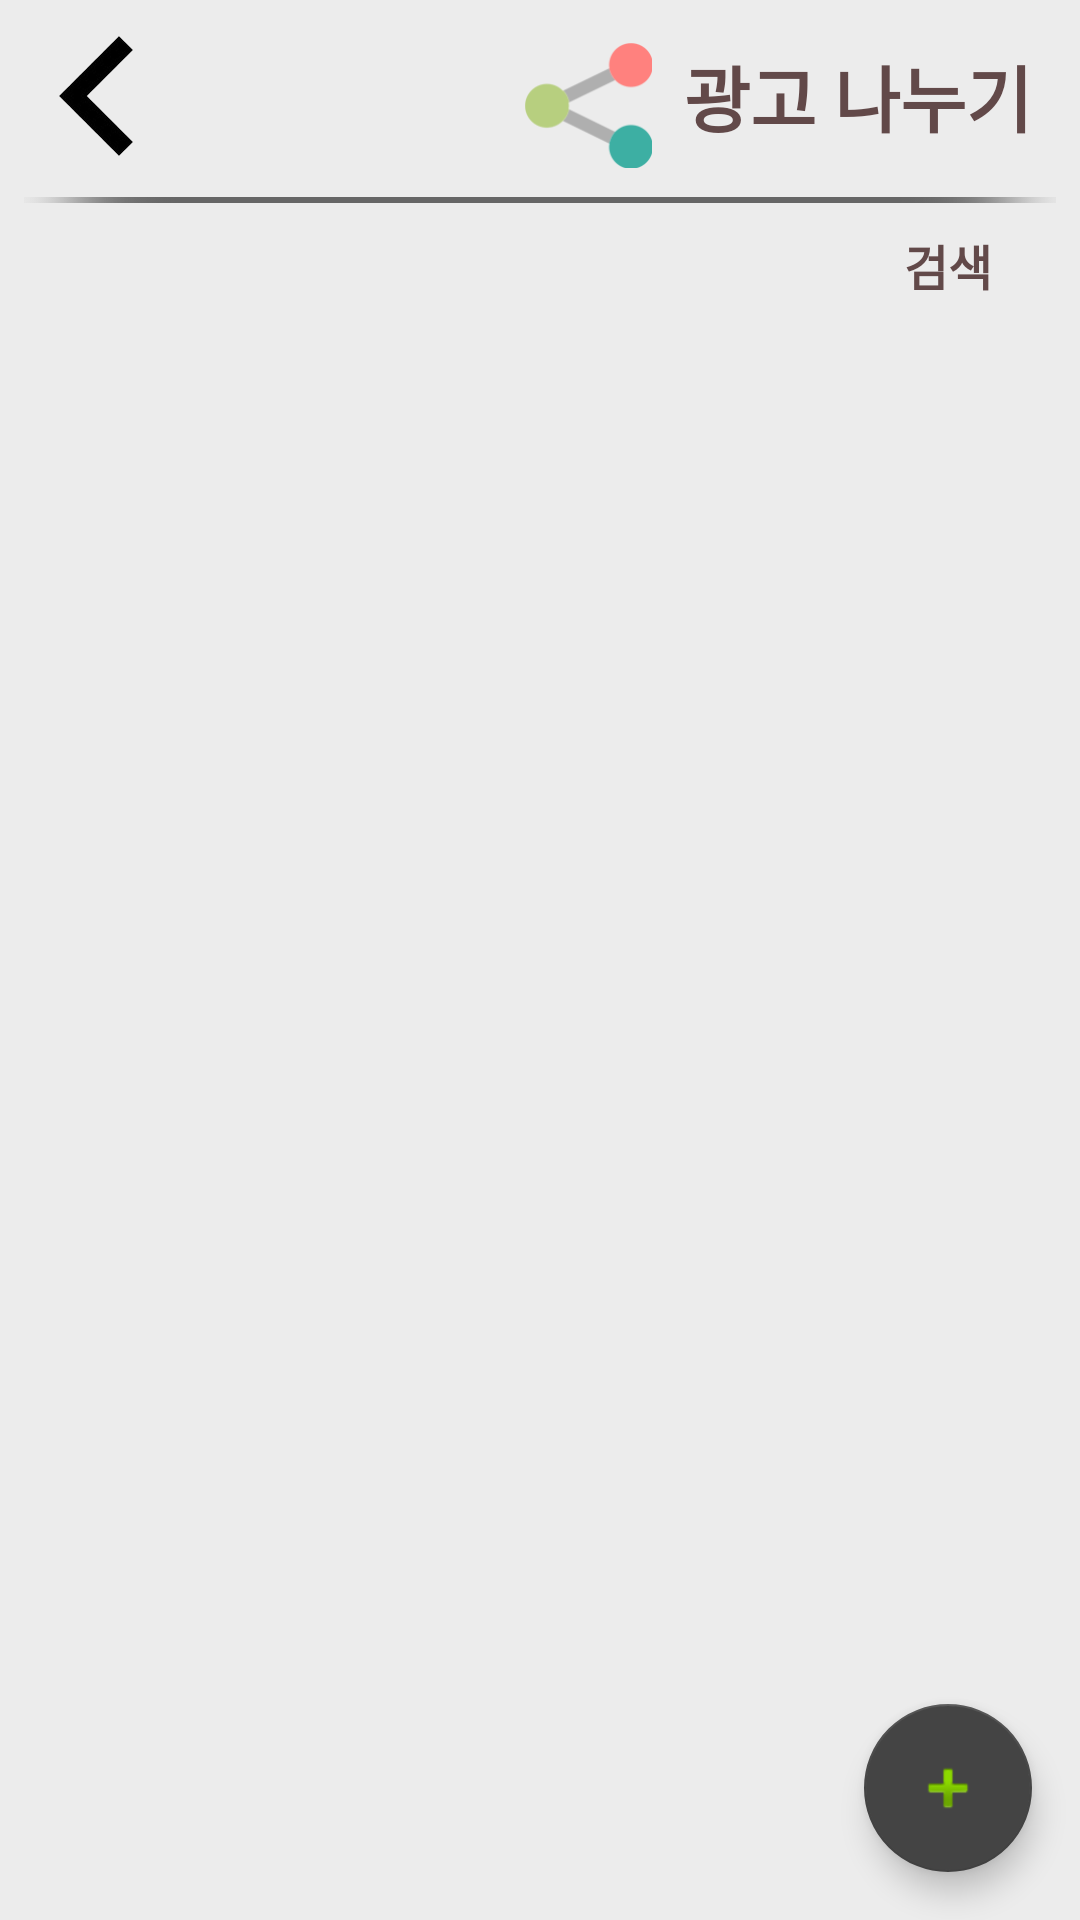

This screen was rendered from an Android layout file. Write that file and the resources it references.
<!-- AndroidManifest.xml: application theme AppTheme -->
<!-- res/layout/fragment_bmadsdist.xml -->
<layout
    xmlns:android="http://schemas.android.com/apk/res/android"
    xmlns:tools="http://schemas.android.com/tools">
    <android.support.design.widget.CoordinatorLayout
        android:layout_width="match_parent"
        android:layout_height="match_parent"
        android:background="@color/cashshop_selected_back"
        >
        <LinearLayout
            android:layout_margin="8dp"
            android:layout_width="match_parent"
            android:layout_height="match_parent"
            android:orientation="vertical"
            >
            <RelativeLayout
                android:layout_width="match_parent"
                android:layout_height="48dp"
                >
                <ImageButton
                    android:id="@+id/btn_back"
                    android:layout_width="48dp"
                    android:layout_height="48dp"
                    android:background="@android:color/transparent"
                    android:scaleType="fitCenter"
                    android:src="@drawable/btn_back"
                    android:layout_marginTop="4dp"
                    android:layout_marginBottom="4dp"
                    />
                <LinearLayout
                    android:layout_width="wrap_content"
                    android:layout_height="match_parent"
                    android:orientation="horizontal"
                    android:layout_alignParentRight="true"
                    android:layout_marginRight="8dp"
                    >
                    <ImageView
                        android:paddingTop="6dp"
                        android:layout_width="48dp"
                        android:layout_height="48dp"
                        android:scaleType="fitCenter"
                        android:src="@drawable/share_ad_button"
                        />
                    <TextView
                        android:layout_width="wrap_content"
                        android:layout_height="match_parent"
                        android:gravity="center_vertical"
                        android:layout_marginLeft="8dp"
                        android:text="광고 나누기"
                        android:textStyle="bold"
                        android:textSize="24dp"
                        android:textColor="@color/fragment_title"
                        />
                </LinearLayout>
            </RelativeLayout>
            <ImageView
                android:layout_marginTop="8dp"
                android:layout_width="wrap_content"
                android:layout_height="wrap_content"
                android:src="@drawable/cashshop_bar"
                />
            <LinearLayout
                android:layout_marginTop="4dp"
                android:layout_marginBottom="4dp"
                android:layout_width="match_parent"
                android:layout_height="30dp">
                <EditText
                    android:layout_width="0dp"
                    android:layout_height="match_parent"
                    android:layout_weight="1"
                    android:layout_marginRight="8dp"
                    android:background="@drawable/rounded_edittext"/>
                <Button
                    android:layout_width="72dp"
                    android:layout_height="match_parent"
                    android:background="@drawable/bonus_btn_earn"
                    android:textColor="@color/fragment_title"
                    android:textSize="16dp"
                    android:textStyle="bold"
                    android:text="검색"/>
            </LinearLayout>
            <android.support.v7.widget.RecyclerView
                android:id="@+id/rv_ad_list"
                android:layout_width="match_parent"
                android:layout_height="match_parent"
                android:layout_marginTop="8dp"
                >
            </android.support.v7.widget.RecyclerView>
        </LinearLayout>
        <android.support.design.widget.FloatingActionButton
            android:id="@+id/fab"
            android:layout_width="wrap_content"
            android:layout_height="wrap_content"
            android:layout_gravity="bottom|end"
            android:layout_margin="16dp"
            android:src="@android:drawable/ic_input_add" />
    </android.support.design.widget.CoordinatorLayout>
</layout>
<!-- resources referenced by this layout -->
<resources>
  <color name="cashshop_selected_back">#ececec</color>
  <color name="fragment_title">#624949</color>
  <!-- drawable btn_back: png bitmap (drawable, 25988 bytes) -->
  <!-- drawable cashshop_bar: png bitmap (drawable-hdpi, 2254 bytes) -->
  <!-- drawable share_ad_button: png bitmap (drawable-hdpi, 8679 bytes) -->
  <style name="AppTheme" parent="Theme.AppCompat.Light.NoActionBar">
          
          <item name="colorPrimary">@color/colorPrimary</item>
          <item name="colorPrimaryDark">@color/colorPrimaryDark</item>
          <item name="colorAccent">@color/colorAccent</item>
      </style>
  <color name="colorPrimary">#3F51B5</color>
  <color name="colorPrimaryDark">#303F9F</color>
  <color name="colorAccent">#444444</color>
</resources>
